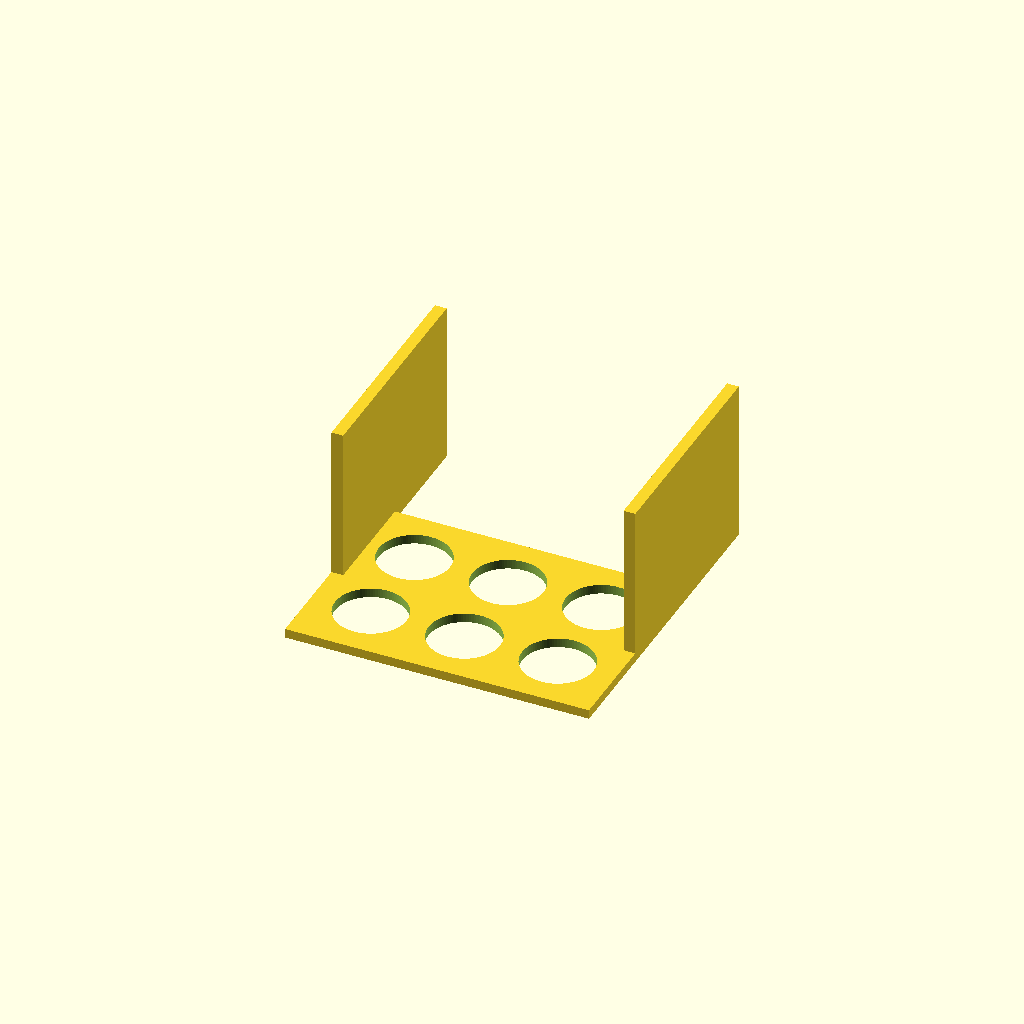
Cell 1 — every parameter at its default value.
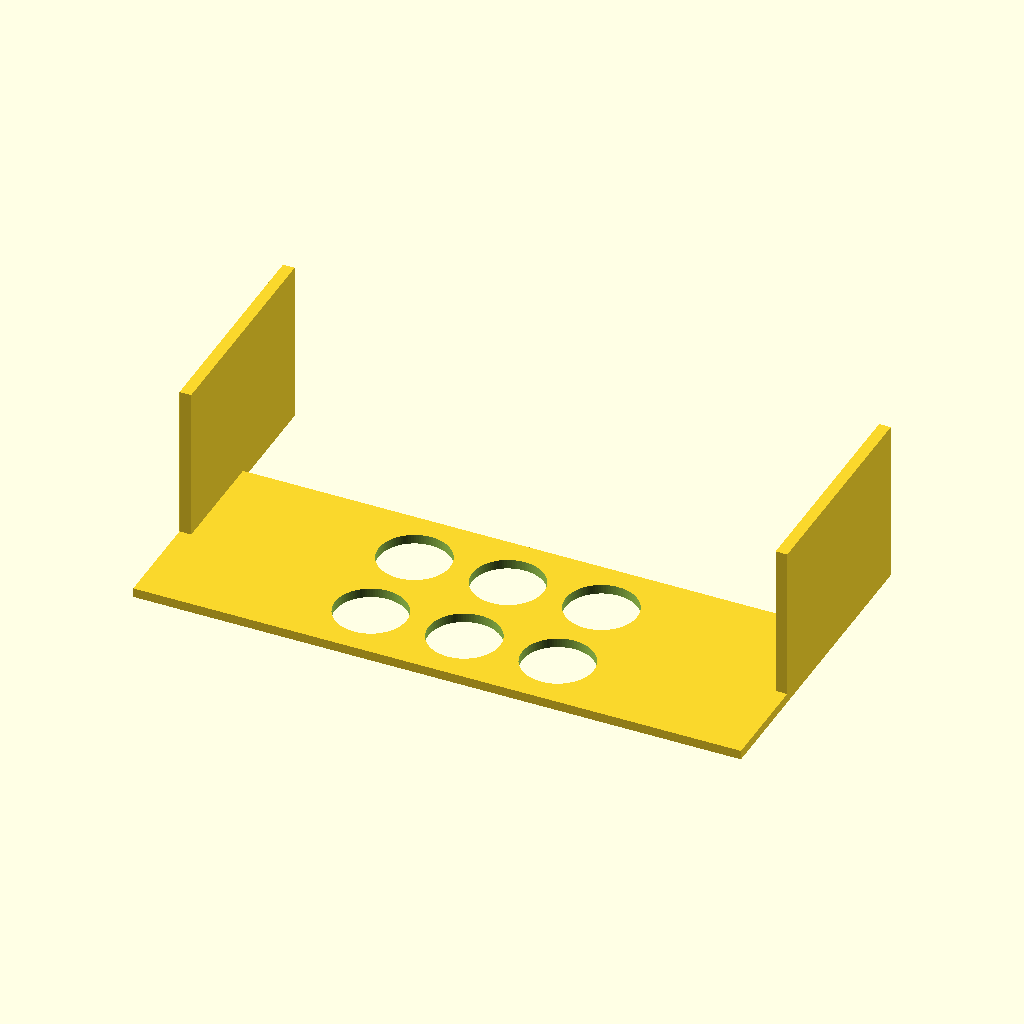
Cell 2 — plate_x set to 260, the other parameters unchanged.
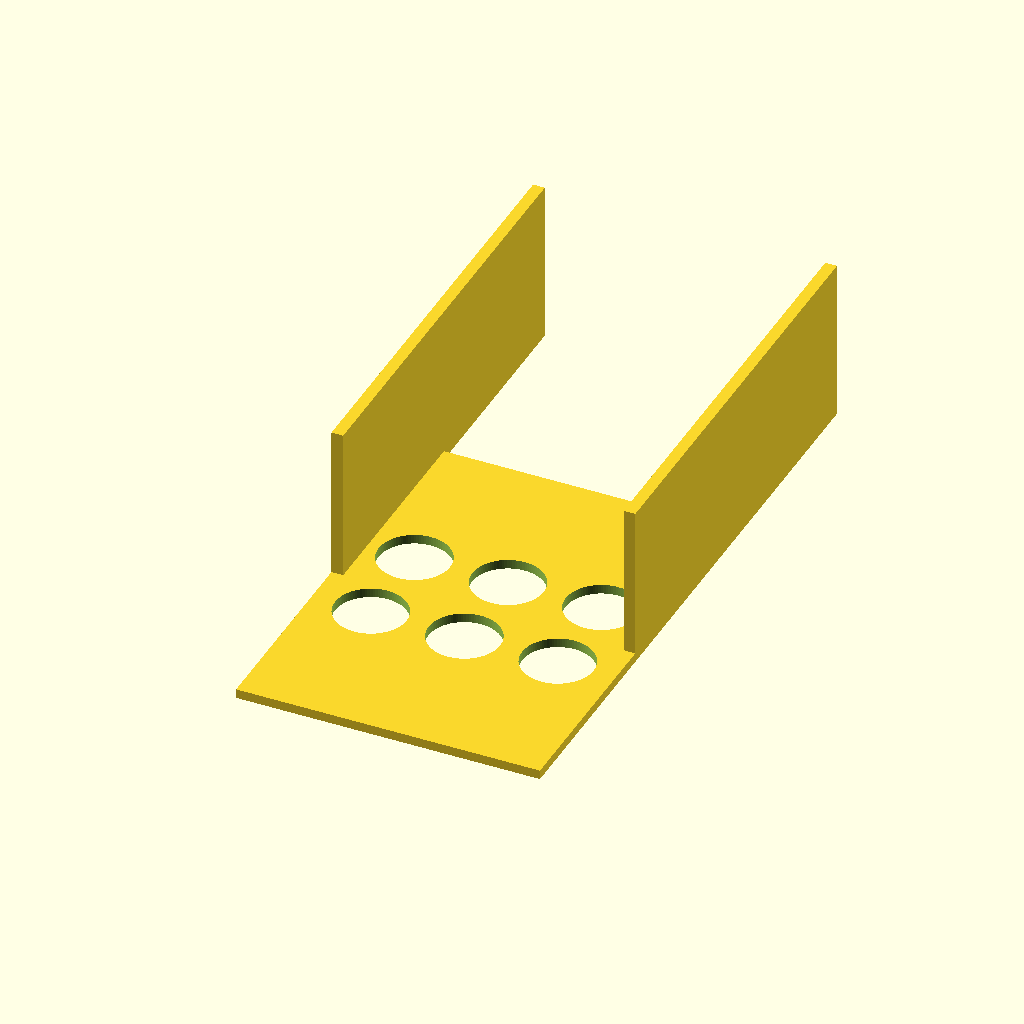
Cell 3: the same model with plate_y = 180.
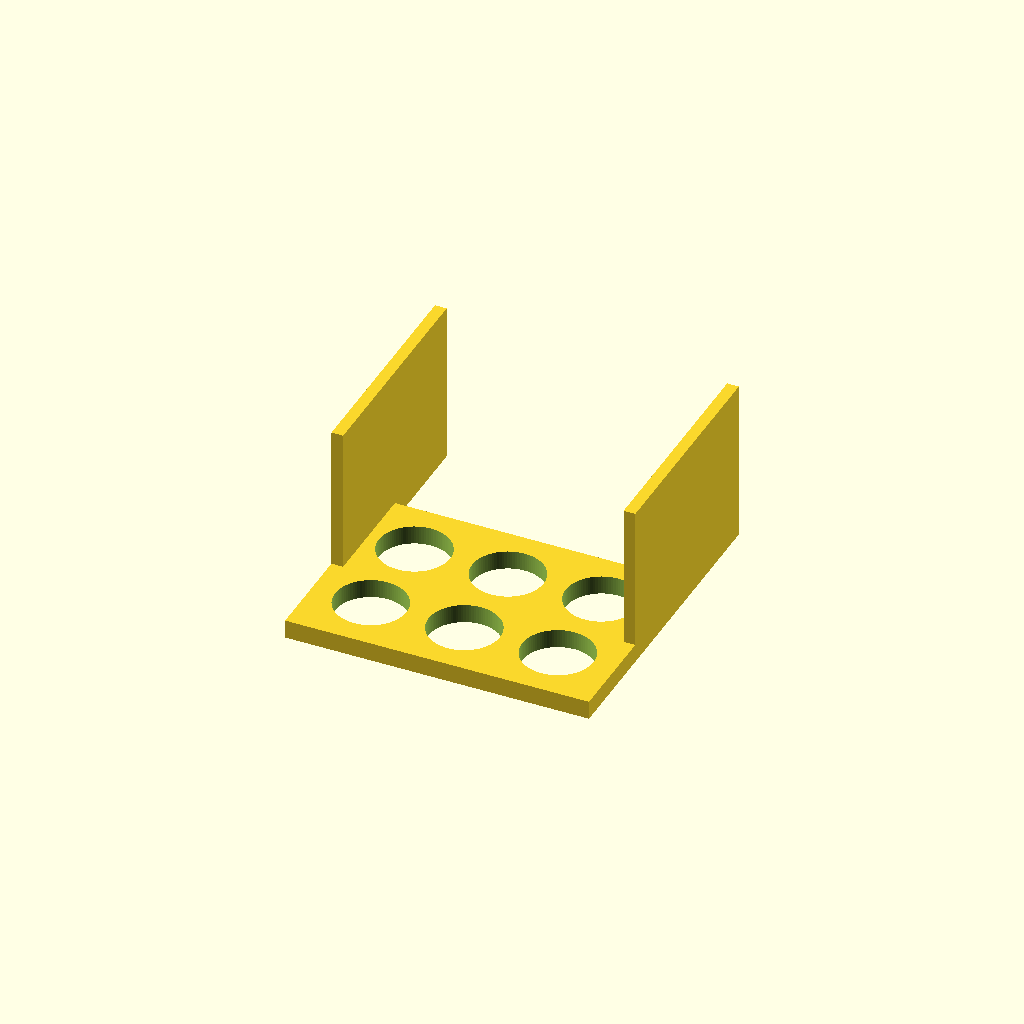
Cell 4: the same model with plate_t = 8.
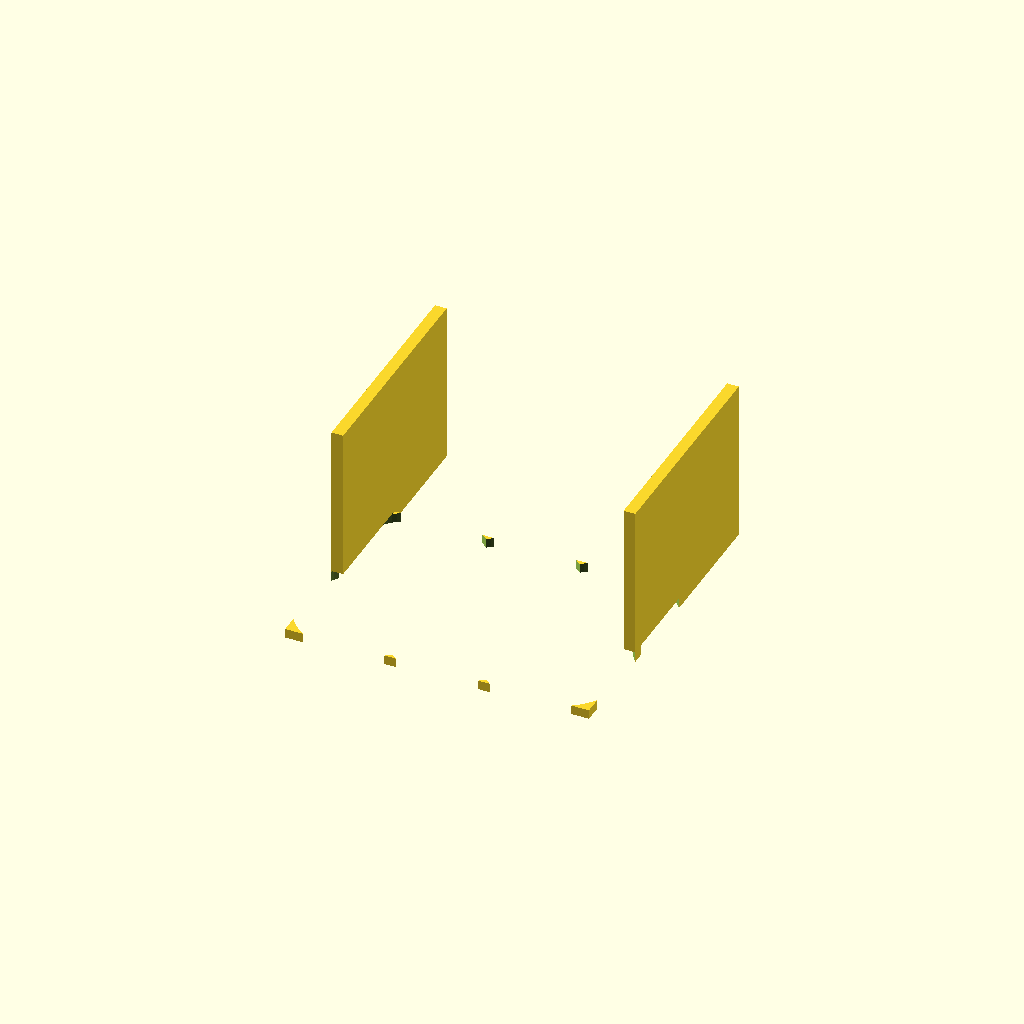
Cell 5: the same model with hole_d = 61.
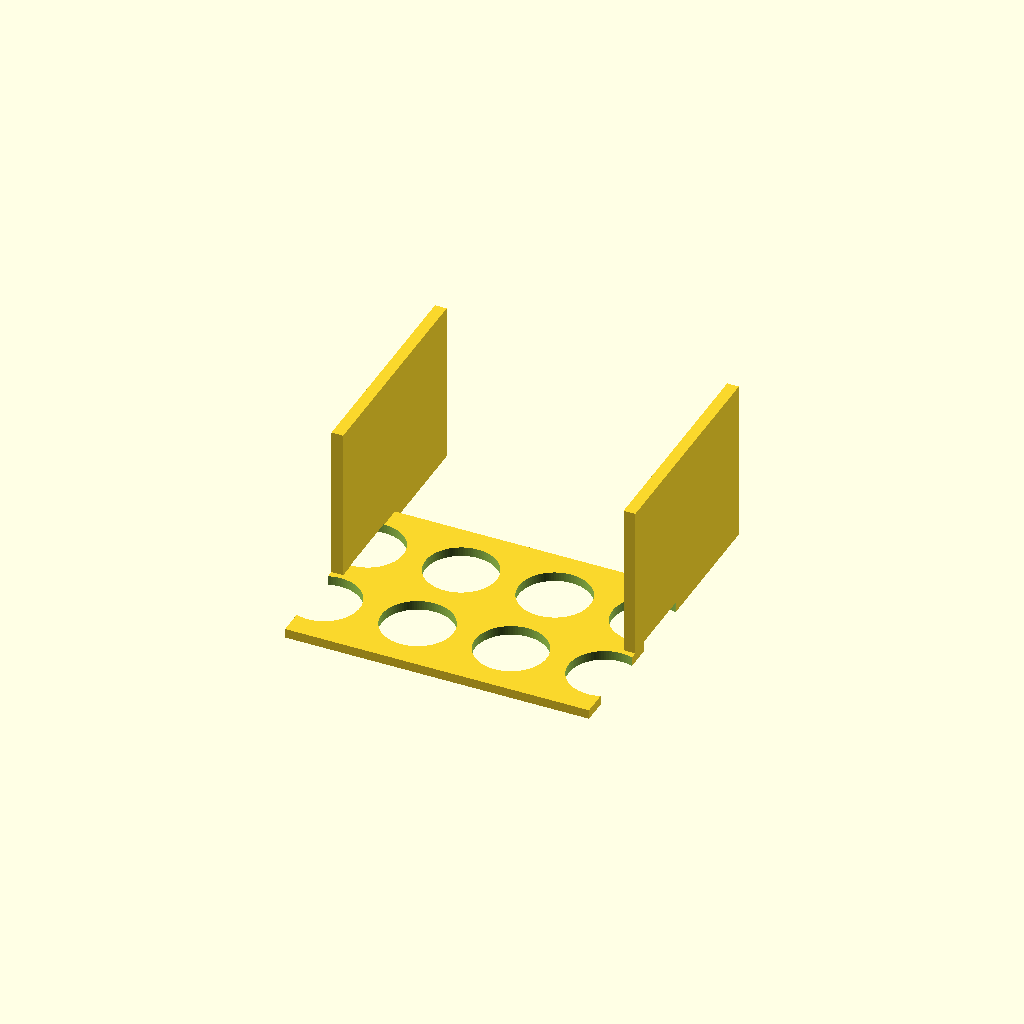
Cell 6 — hole_nx set to 6, the other parameters unchanged.
All cells are drawn from one camera (rotation 55°, 0°, 25°, orthographic, colour scheme Cornfield), so only the parameter changes between them.
The OpenSCAD source (bench/results/gpu-v5-g0/code/scadcoder-v5/conical_rack_50ml_s5_a2.scad):
// Rack for six 50 mL conical (Falcon-type) tubes
// Printed upside down, then flipped over.
// Units: mm

$fn = 96;

// ---- Plate ----
plate_x     = 130;   // plate length (X)
plate_y     = 90;    // plate width (Y)
plate_t     = 4;     // plate thickness (z = 0 to 4)

// ---- Holes ----
hole_d      = 30.5;  // through-hole diameter
hole_nx     = 3;     // holes along X
hole_ny     = 2;     // holes along Y
hole_pitch  = 40;    // centre-to-centre spacing (both directions)

// ---- Walls ----
wall_h      = 70;    // wall top height (z)
wall_t      = 5;     // wall thickness (Y)

// ---- Misc ----
eps         = 0.5;   // cutter overshoot past faces

difference() {
    union() {
        // Base plate
        translate([-plate_x/2, -plate_y/2, 0])
            cube([plate_x, plate_y, plate_t]);

        // Two solid walls along the long edges
        for (sx = [-1, 1])
            translate([sx > 0 ? plate_x/2 - wall_t : -plate_x/2,
                       -wall_t/2, 0])
                cube([wall_t, plate_y + wall_t, wall_h]);
    }

    // Through-holes, centred on the plate
    for (i = [0 : hole_nx - 1])
        for (j = [0 : hole_ny - 1])
            translate([(i - (hole_nx - 1)/2) * hole_pitch,
                       (j - (hole_ny - 1)/2) * hole_pitch,
                       -eps])
                cylinder(d = hole_d, h = plate_t + 2 * eps, $fn = 96);
}
Customizer parameters (derived from the source; name, type, default, range or options):
plate_x: number, default 130
plate_y: number, default 90
plate_t: number, default 4
hole_d: number, default 30.5
hole_nx: number, default 3
hole_ny: number, default 2
hole_pitch: number, default 40
wall_h: number, default 70
wall_t: number, default 5
eps: number, default 0.5
